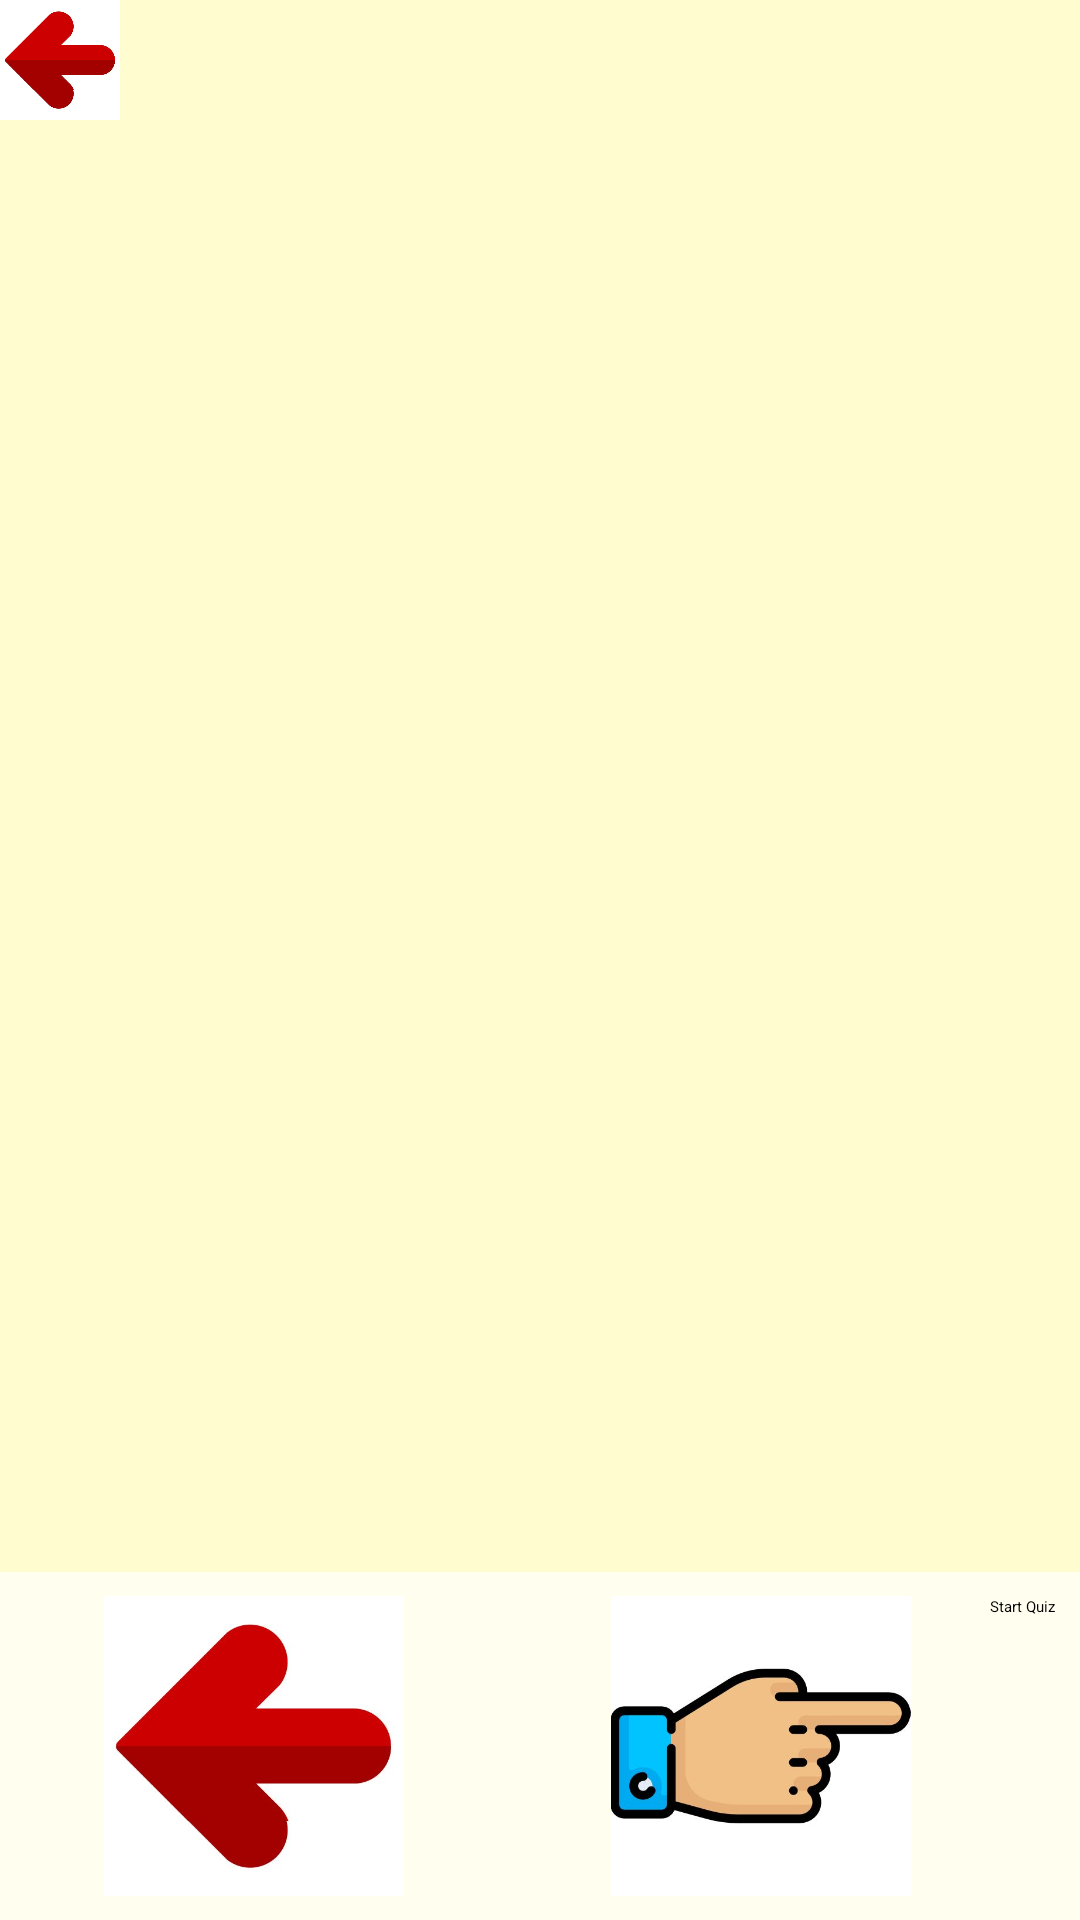

Reconstruct the res/layout file that produces this screen, plus the resources it refers to.
<!-- AndroidManifest.xml: application theme Theme.KidsLearningApp -->
<!-- res/layout/full_image_activity.xml -->
<?xml version="1.0" encoding="utf-8"?>
<RelativeLayout xmlns:android="http://schemas.android.com/apk/res/android"
    android:layout_width="match_parent"
    android:layout_height="match_parent"
    android:background="#FFFDD0">
    <ImageView
        android:id="@+id/ic_back"
        android:background="#AAFFFFFF"
        android:layout_width="40dp"
        android:layout_height="40dp"
        android:layout_marginEnd="10dp"
        android:src="@drawable/backarrow" />
    <ImageView
        android:id="@+id/fullImageView"
        android:layout_width="match_parent"
        android:layout_height="match_parent"
        android:layout_centerInParent="true"
        android:scaleType="fitCenter" />

    <LinearLayout
        android:layout_width="match_parent"
        android:layout_height="wrap_content"
        android:layout_alignParentBottom="true"
        android:background="#AAFFFFFF"
        android:orientation="horizontal"
        android:padding="8dp">

        <ImageView
            android:id="@+id/backArrow"
            android:layout_width="wrap_content"
            android:layout_height="100dp"
            android:layout_marginEnd="8dp"
            android:layout_weight="1"
            android:src="@drawable/backarrow" />

        <ImageView
            android:id="@+id/forwardArrow"
            android:layout_width="wrap_content"
            android:layout_height="100dp"
            android:layout_marginStart="8dp"
            android:layout_weight="1"
            android:src="@drawable/backarrhand" />
        <Button
            android:id="@+id/start_quiz_button"
            android:layout_width="wrap_content"
            android:layout_height="wrap_content"
            android:text="Start Quiz" />
    </LinearLayout>
</RelativeLayout>
<!-- resources referenced by this layout -->
<resources>
  <!-- drawable backarrhand: jpg bitmap (drawable, 13559 bytes) -->
  <!-- drawable backarrow: jpg bitmap (drawable, 8533 bytes) -->
  <style name="Theme.KidsLearningApp" parent="Base.Theme.KidsLearningApp">
          
          <item name="android:navigationBarColor">@android:color/transparent</item>
          <item name="android:statusBarColor">@android:color/transparent</item>
          <item name="android:windowLightStatusBar">?attr/isLightTheme</item>
      </style>
</resources>
